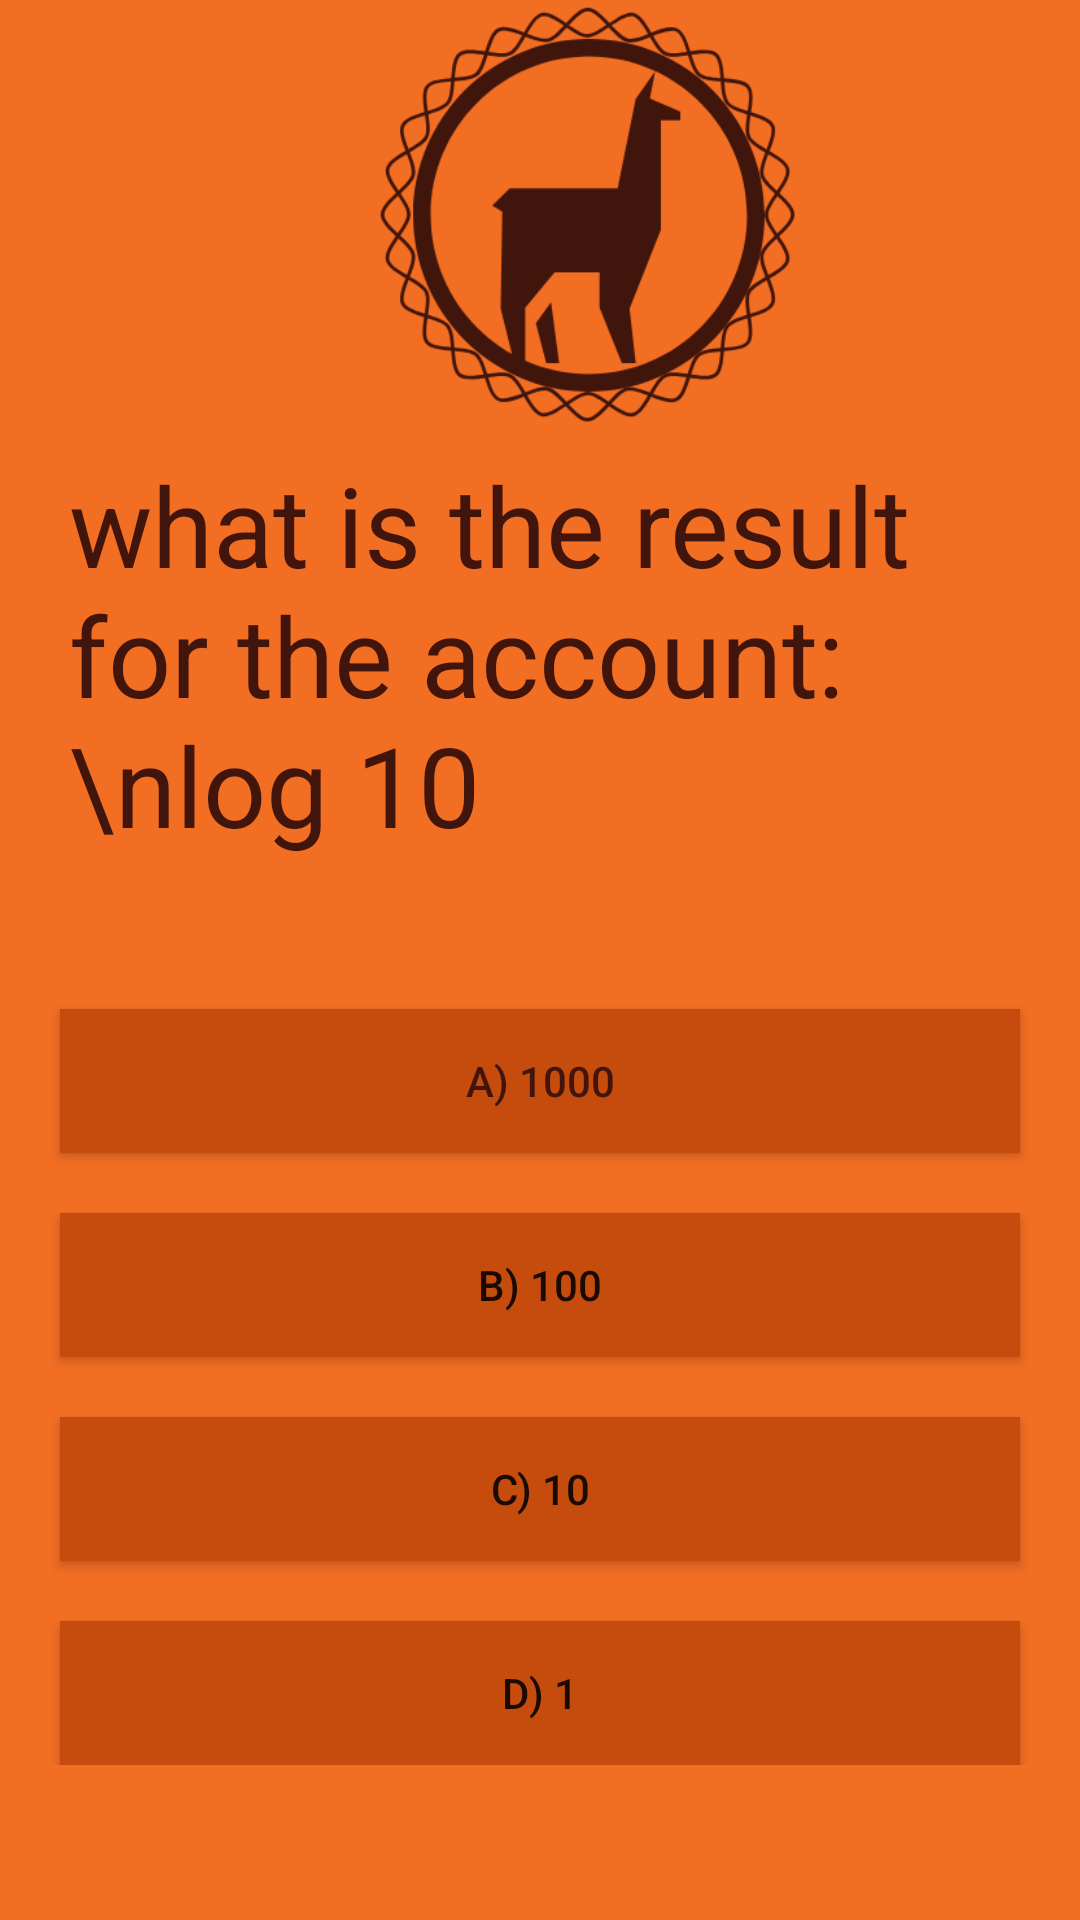

The Android layout XML behind this screen, and the referenced resources:
<!-- AndroidManifest.xml: application theme AppTheme -->
<!-- res/layout/sexta__questao_layout.xml -->
<?xml version="1.0" encoding="utf-8"?>
<LinearLayout xmlns:android="http://schemas.android.com/apk/res/android"
    android:layout_width="match_parent"
    android:layout_height="match_parent"
    android:background="@color/colorLaranja"
    android:orientation="vertical">

    <LinearLayout
        android:layout_width="match_parent"
        android:layout_height="wrap_content"
        android:orientation="vertical">

        <ImageView
            android:layout_width="150dp"
            android:layout_height="150dp"
            android:layout_marginLeft="120dp"
            android:src="@drawable/icon" />


        <TextView
            android:layout_width="match_parent"
            android:layout_height="wrap_content"
            android:layout_marginLeft="23dp"
            android:layout_marginRight="23dp"
            android:text="what is the result for the account:\nlog 10"
            android:textColor="@color/colorMarrom"
            android:textSize="37sp">

        </TextView>


        <Button
            android:id="@+id/btnRespostaErrada17"
            android:layout_width="match_parent"
            android:layout_height="wrap_content"
            android:layout_marginLeft="20dp"
            android:layout_marginTop="50dp"
            android:layout_marginRight="20dp"
            android:background="@color/colorLEscuro"
            android:text="A) 1000"
            android:textColor="@color/colorMarrom">

        </Button>


        <Button
            android:id="@+id/btnRespostaErrada18"
            android:layout_width="match_parent"
            android:layout_height="wrap_content"
            android:layout_marginLeft="20dp"
            android:layout_marginTop="20dp"
            android:layout_marginRight="20dp"
            android:background="@color/colorLEscuro"
            android:text="B) 100">

        </Button>

        <Button
            android:id="@+id/btnRespostaErrada19"
            android:layout_width="match_parent"
            android:layout_height="wrap_content"
            android:layout_marginLeft="20dp"
            android:layout_marginTop="20dp"
            android:layout_marginRight="20dp"
            android:background="@color/colorLEscuro"
            android:text="C) 10">

        </Button>

        <Button
            android:id="@+id/btnRespostaCerta6"
            android:layout_width="match_parent"
            android:layout_height="wrap_content"
            android:layout_marginLeft="20dp"
            android:layout_marginTop="20dp"
            android:layout_marginRight="20dp"
            android:background="@color/colorLEscuro"
            android:text="D) 1">


        </Button>

    </LinearLayout>

</LinearLayout>
<!-- resources referenced by this layout -->
<resources>
  <color name="colorLEscuro">#C54C0C</color>
  <color name="colorLaranja">#F26E23</color>
  <color name="colorMarrom">#41150C</color>
  <!-- drawable icon: png bitmap (drawable, 35032 bytes) -->
  <style name="AppTheme" parent="Theme.AppCompat.Light.DarkActionBar">
          
          <item name="colorPrimary">@color/colorPrimary</item>
          <item name="colorPrimaryDark">@color/colorLaranjaForte</item>
          <item name="colorAccent">@color/colorAccent</item>
      </style>
  <color name="colorPrimary">#008577</color>
  <color name="colorLaranjaForte">#943E0B</color>
  <color name="colorAccent">#D81B60</color>
</resources>
